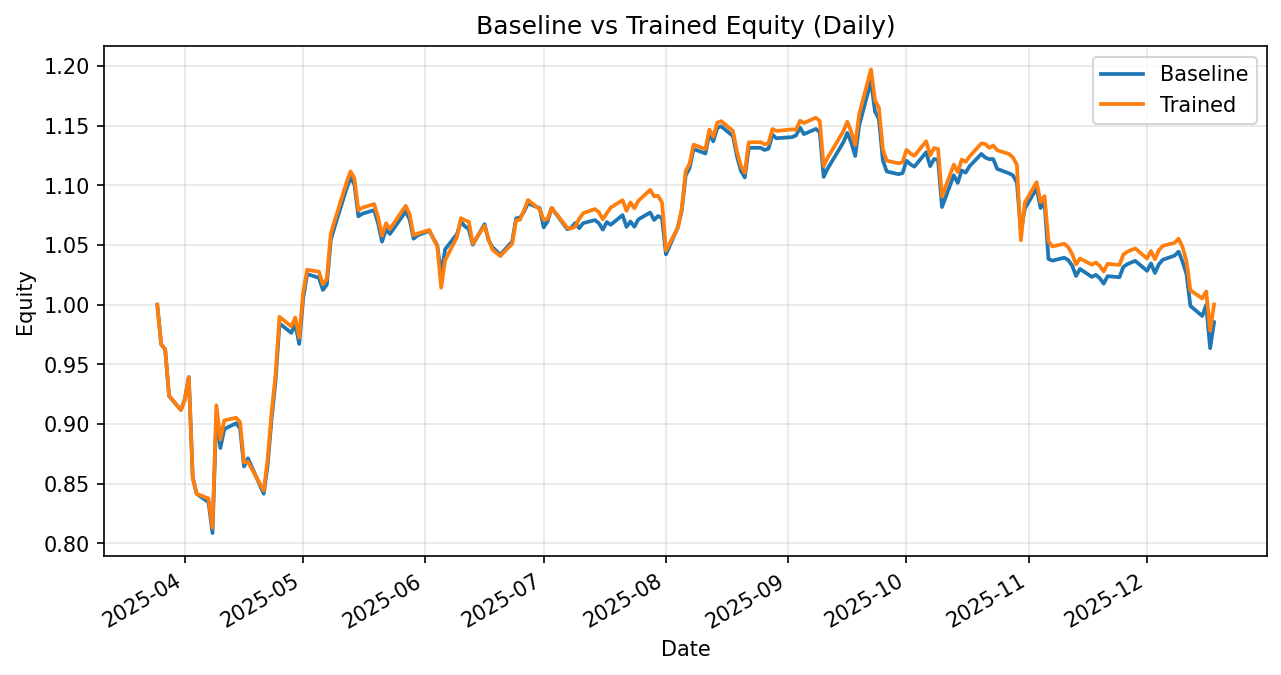

The file beside this chart, header and first rows:
date, daily_return_x, equity_baseline, daily_return_y, equity_trained
2025-03-25, 0.0, 1.0, 0.0, 1.0
2025-03-26, -0.03336, 0.9666, -0.03336, 0.9666
2025-03-27, -0.00408, 0.9627, -0.00408, 0.9627
2025-03-28, -0.04066, 0.9236, -0.04066, 0.9236
2025-03-31, -0.01276, 0.9118, -0.01276, 0.9118
2025-04-01, 0.01004, 0.9209, 0.01004, 0.9209
2025-04-02, 0.01998, 0.9393, 0.01998, 0.9393
2025-04-03, -0.08979, 0.855, -0.08979, 0.855
2025-04-04, -0.01568, 0.8416, -0.01568, 0.8416
2025-04-07, -0.008368, 0.8345, -0.004708, 0.8376
2025-04-08, -0.03091, 0.8087, -0.02927, 0.8131
2025-04-09, 0.1231, 0.9082, 0.126, 0.9156
2025-04-10, -0.03122, 0.8799, -0.03122, 0.887
2025-04-11, 0.01812, 0.8958, 0.01812, 0.903
2025-04-14, 0.005405, 0.9007, 0.002451, 0.9053
2025-04-15, -0.004757, 0.8964, -0.004078, 0.9016
2025-04-16, -0.03562, 0.8645, -0.03754, 0.8677
2025-04-17, 0.007902, 0.8713, 0.0007574, 0.8684
2025-04-21, -0.03403, 0.8416, -0.0278, 0.8442
2025-04-22, 0.02867, 0.8658, 0.03124, 0.8706
2025-04-23, 0.04505, 0.9048, 0.04505, 0.9098
2025-04-24, 0.0347, 0.9362, 0.0347, 0.9414
2025-04-25, 0.0514, 0.9843, 0.0514, 0.9898
2025-04-28, -0.008034, 0.9764, -0.008034, 0.9818
2025-04-29, 0.007509, 0.9837, 0.007509, 0.9892
2025-04-30, -0.01685, 0.9671, -0.01685, 0.9725
2025-05-01, 0.03926, 1.005, 0.03895, 1.01
2025-05-02, 0.02043, 1.026, 0.01864, 1.029
2025-05-05, -0.003049, 1.023, -0.001645, 1.028
2025-05-06, -0.009918, 1.012, -0.01016, 1.017
2025-05-07, 0.004301, 1.017, 0.004301, 1.021
2025-05-08, 0.03695, 1.054, 0.03695, 1.059
2025-05-09, 0.01064, 1.065, 0.01064, 1.071
2025-05-12, 0.02974, 1.097, 0.02974, 1.102
2025-05-13, 0.008433, 1.106, 0.008433, 1.112
2025-05-14, -0.005299, 1.101, -0.005299, 1.106
2025-05-15, -0.02416, 1.074, -0.02416, 1.079
2025-05-16, 0.002047, 1.076, 0.002047, 1.081
2025-05-19, 0.002773, 1.079, 0.002773, 1.084
2025-05-20, -0.01014, 1.068, -0.01014, 1.073
2025-05-21, -0.01446, 1.053, -0.01446, 1.058
2025-05-22, 0.009845, 1.063, 0.009845, 1.068
2025-05-23, -0.00368, 1.059, -0.004454, 1.063
2025-05-27, 0.01781, 1.078, 0.01829, 1.083
2025-05-28, -0.00628, 1.071, -0.006553, 1.076
2025-05-29, -0.01503, 1.055, -0.01635, 1.058
2025-05-30, 0.002666, 1.058, 0.001301, 1.06
2025-06-02, 0.003532, 1.062, 0.00284, 1.063
2025-06-03, -0.005941, 1.055, -0.006724, 1.055
2025-06-04, -0.005374, 1.05, -0.006016, 1.049
2025-06-05, -0.02338, 1.025, -0.0332, 1.014
2025-06-06, 0.0206, 1.046, 0.02261, 1.037
2025-06-09, 0.01212, 1.059, 0.01867, 1.057
2025-06-10, 0.009768, 1.069, 0.01513, 1.073
2025-06-11, -0.003468, 1.066, -0.001687, 1.071
2025-06-12, -0.002273, 1.063, -0.001096, 1.07
2025-06-13, -0.01223, 1.05, -0.01714, 1.051
2025-06-16, 0.01631, 1.067, 0.01415, 1.066
2025-06-17, -0.01248, 1.054, -0.0102, 1.055
2025-06-18, -0.005626, 1.048, -0.008635, 1.046
... 127 more rows
